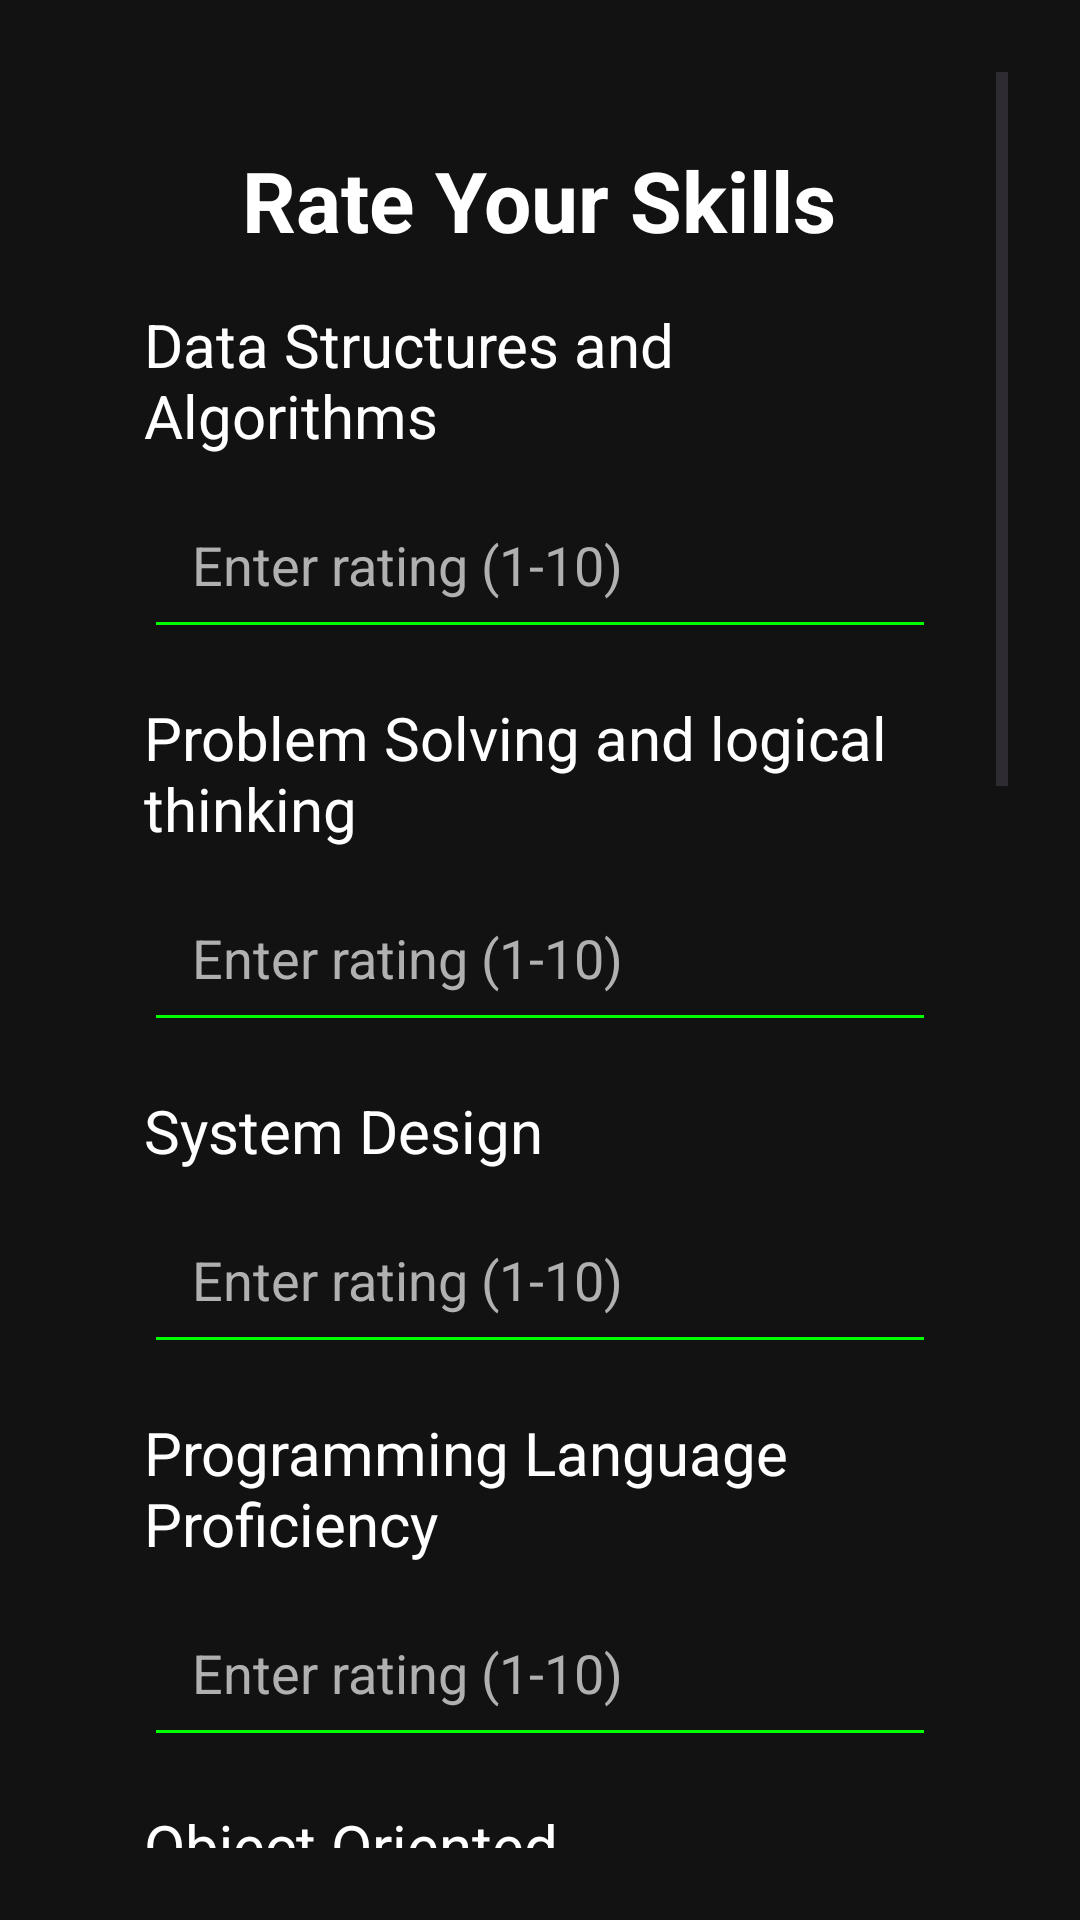

This screen was rendered from an Android layout file. Write that file and the resources it references.
<!-- AndroidManifest.xml: application theme Theme.CodeSyncTest -->
<!-- res/layout/activity_amazon_assessment.xml -->
<?xml version="1.0" encoding="utf-8"?>
<ScrollView xmlns:android="http://schemas.android.com/apk/res/android"
    android:layout_width="match_parent"
    android:layout_height="match_parent"
    android:background="#121212"
    android:padding="24dp">
    <LinearLayout
        android:layout_width="match_parent"
        android:layout_height="match_parent"
        android:orientation="vertical"
        android:padding="24dp"
        android:background="#121212">

        
        <TextView
            android:layout_width="wrap_content"
            android:layout_height="wrap_content"
            android:text="Rate Your Skills"
            android:textColor="#FFFFFF"
            android:textSize="28sp"
            android:textStyle="bold"
            android:paddingBottom="16dp"
            android:layout_gravity="center_horizontal"/>

        
        <TextView
            android:layout_width="wrap_content"
            android:layout_height="wrap_content"
            android:text="Data Structures and Algorithms"
            android:textColor="#FFFFFF"
            android:textSize="20sp"
            android:paddingBottom="8dp" />
        <EditText
            android:id="@+id/dsa"
            android:layout_width="match_parent"
            android:layout_height="wrap_content"
            android:backgroundTint="#00FF00"
            android:hint="Enter rating (1-10)"
            android:textColorHint="#B0B0B0"
            android:inputType="number"
            android:padding="16dp"
            android:textColor="#FFFFFF"
            android:layout_marginBottom="16dp"/>

        <TextView
            android:layout_width="wrap_content"
            android:layout_height="wrap_content"
            android:text="Problem Solving and logical thinking"
            android:textColor="#FFFFFF"
            android:textSize="20sp"
            android:paddingBottom="8dp" />
        <EditText
            android:id="@+id/pss"
            android:layout_width="match_parent"
            android:layout_height="wrap_content"
            android:backgroundTint="#00FF00"
            android:hint="Enter rating (1-10)"
            android:textColorHint="#B0B0B0"
            android:inputType="number"
            android:padding="16dp"
            android:textColor="#FFFFFF"
            android:layout_marginBottom="16dp"/>

        <TextView
            android:layout_width="wrap_content"
            android:layout_height="wrap_content"
            android:text="System Design"
            android:textColor="#FFFFFF"
            android:textSize="20sp"
            android:paddingBottom="8dp" />
        <EditText
            android:id="@+id/sd"
            android:layout_width="match_parent"
            android:layout_height="wrap_content"
            android:backgroundTint="#00FF00"
            android:hint="Enter rating (1-10)"
            android:textColorHint="#B0B0B0"
            android:inputType="number"
            android:padding="16dp"
            android:textColor="#FFFFFF"
            android:layout_marginBottom="16dp"/>

        <TextView
            android:layout_width="wrap_content"
            android:layout_height="wrap_content"
            android:text="Programming Language Proficiency"
            android:textColor="#FFFFFF"
            android:textSize="20sp"
            android:paddingBottom="8dp" />
        <EditText
            android:id="@+id/plp"
            android:layout_width="match_parent"
            android:layout_height="wrap_content"
            android:backgroundTint="#00FF00"
            android:hint="Enter rating (1-10)"
            android:textColorHint="#B0B0B0"
            android:inputType="number"
            android:padding="16dp"
            android:textColor="#FFFFFF"
            android:layout_marginBottom="16dp"/>

        <TextView
            android:layout_width="wrap_content"
            android:layout_height="wrap_content"
            android:text="Object Oriented Programming and Design Patterns"
            android:textColor="#FFFFFF"
            android:textSize="20sp"
            android:paddingBottom="8dp" />
        <EditText
            android:id="@+id/ood"
            android:layout_width="match_parent"
            android:layout_height="wrap_content"
            android:backgroundTint="#00FF00"
            android:hint="Enter rating (1-10)"
            android:textColorHint="#B0B0B0"
            android:inputType="number"
            android:padding="16dp"
            android:textColor="#FFFFFF"
            android:layout_marginBottom="16dp"/>


        <TextView
            android:layout_width="wrap_content"
            android:layout_height="wrap_content"
            android:text="Version Control"
            android:textColor="#FFFFFF"
            android:textSize="20sp"
            android:paddingBottom="8dp" />
        <EditText
            android:id="@+id/vc"
            android:layout_width="match_parent"
            android:layout_height="wrap_content"
            android:backgroundTint="#00FF00"
            android:hint="Enter rating (1-10)"
            android:textColorHint="#B0B0B0"
            android:inputType="number"
            android:padding="16dp"
            android:textColor="#FFFFFF"
            android:layout_marginBottom="16dp"/>

        <TextView
            android:layout_width="wrap_content"
            android:layout_height="wrap_content"
            android:text="Database Management System"
            android:textColor="#FFFFFF"
            android:textSize="20sp"
            android:paddingBottom="8dp" />
        <EditText
            android:id="@+id/dbms"
            android:layout_width="match_parent"
            android:layout_height="wrap_content"
            android:backgroundTint="#00FF00"
            android:hint="Enter rating (1-10)"
            android:textColorHint="#B0B0B0"
            android:inputType="number"
            android:padding="16dp"
            android:textColor="#FFFFFF"
            android:layout_marginBottom="16dp"/>

        <TextView
            android:layout_width="wrap_content"
            android:layout_height="wrap_content"
            android:text="Operating System and Networking"
            android:textColor="#FFFFFF"
            android:textSize="20sp"
            android:paddingBottom="8dp" />
        <EditText
            android:id="@+id/os"
            android:layout_width="match_parent"
            android:layout_height="wrap_content"
            android:backgroundTint="#00FF00"
            android:hint="Enter rating (1-10)"
            android:textColorHint="#B0B0B0"
            android:inputType="number"
            android:padding="16dp"
            android:textColor="#FFFFFF"
            android:layout_marginBottom="24dp"/>

        <TextView
            android:layout_width="wrap_content"
            android:layout_height="wrap_content"
            android:text="Cloud and Devops"
            android:textColor="#FFFFFF"
            android:textSize="20sp"
            android:paddingBottom="8dp" />
        <EditText
            android:id="@+id/cnd"
            android:layout_width="match_parent"
            android:layout_height="wrap_content"
            android:backgroundTint="#00FF00"
            android:hint="Enter rating (1-10)"
            android:textColorHint="#B0B0B0"
            android:inputType="number"
            android:padding="16dp"
            android:textColor="#FFFFFF"
            android:layout_marginBottom="16dp"/>

        <TextView
            android:layout_width="wrap_content"
            android:layout_height="wrap_content"
            android:text="Testing and Debugging"
            android:textColor="#FFFFFF"
            android:textSize="20sp"
            android:paddingBottom="8dp" />
        <EditText
            android:id="@+id/tnd"
            android:layout_width="match_parent"
            android:layout_height="wrap_content"
            android:backgroundTint="#00FF00"
            android:hint="Enter rating (1-10)"
            android:textColorHint="#B0B0B0"
            android:inputType="number"
            android:padding="16dp"
            android:textColor="#FFFFFF"
            android:layout_marginBottom="16dp"/>


        <TextView
            android:layout_width="wrap_content"
            android:layout_height="wrap_content"
            android:text="Behavioral and Leadership Skills"
            android:textColor="#FFFFFF"
            android:textSize="20sp"
            android:paddingBottom="8dp" />
        <EditText
            android:id="@+id/ss"
            android:layout_width="match_parent"
            android:layout_height="wrap_content"
            android:backgroundTint="#00FF00"
            android:hint="Enter rating (1-10)"
            android:textColorHint="#B0B0B0"
            android:inputType="number"
            android:padding="16dp"
            android:textColor="#FFFFFF"
            android:layout_marginBottom="16dp"/>

        
        <Button
            android:id="@+id/submitButton"
            android:layout_width="wrap_content"
            android:layout_height="wrap_content"
            android:layout_gravity="center_horizontal"
            android:text="Submit"
            android:textColor="#FFFFFF"
            android:backgroundTint="#388E3C"
            android:padding="12dp"
            android:layout_marginTop="16dp"
            android:layout_marginBottom="24dp"/>
    </LinearLayout>
</ScrollView>
<!-- resources referenced by this layout -->
<resources>
  <style name="Theme.CodeSyncTest" parent="Base.Theme.CodeSyncTest" />
  <style name="Base.Theme.CodeSyncTest" parent="Theme.Material3.DayNight">
          
          
      </style>
</resources>
